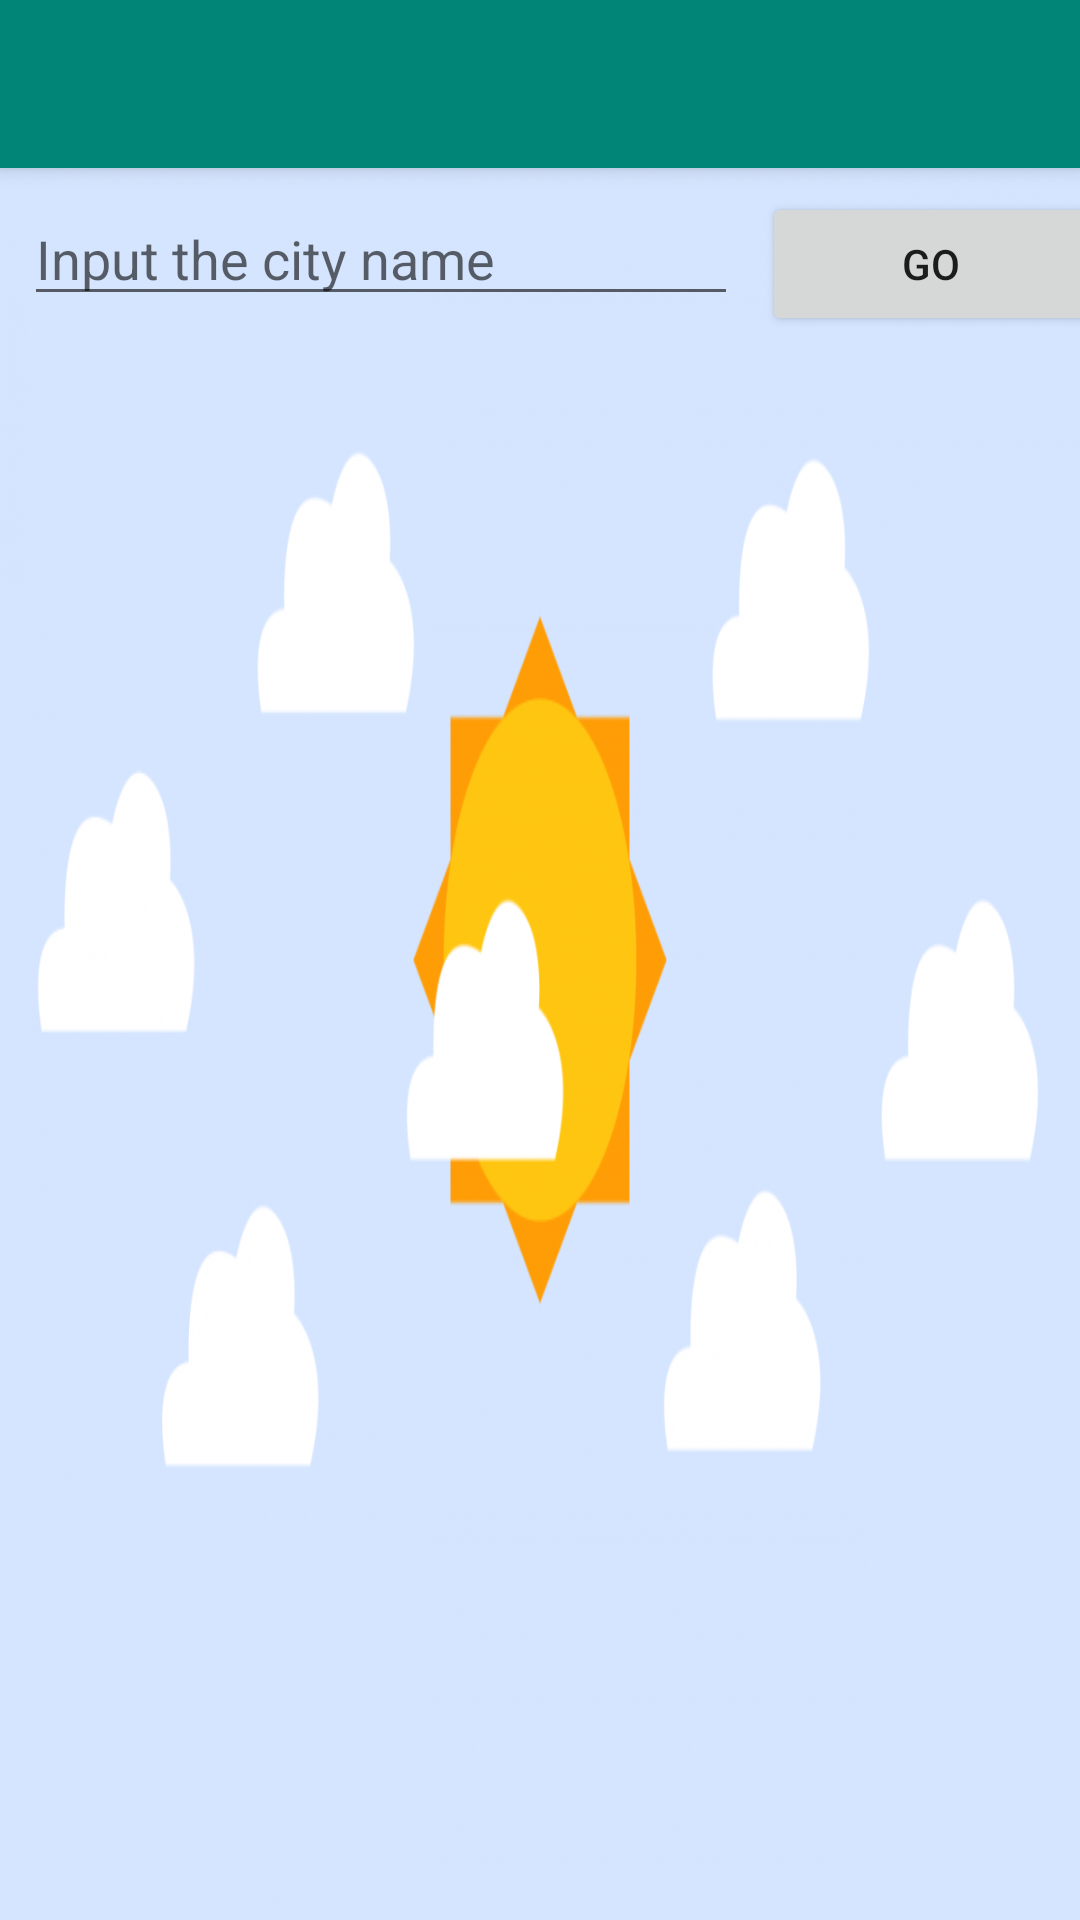

This screen was rendered from an Android layout file. Write that file and the resources it references.
<!-- AndroidManifest.xml: activity theme AppTheme.NoActionBar -->
<!-- res/layout/activity_main.xml -->
<?xml version="1.0" encoding="utf-8"?>
<android.support.design.widget.CoordinatorLayout xmlns:android="http://schemas.android.com/apk/res/android"
    xmlns:app="http://schemas.android.com/apk/res-auto"
    xmlns:tools="http://schemas.android.com/tools"
    android:layout_width="match_parent"
    android:layout_height="match_parent"
    android:background="@drawable/weather"
    tools:context=".MainActivity">

    <android.support.design.widget.AppBarLayout
        android:layout_width="match_parent"
        android:layout_height="wrap_content"
        android:theme="@style/AppTheme.AppBarOverlay">

        <android.support.v7.widget.Toolbar
            android:id="@+id/toolbar"
            android:layout_width="match_parent"
            android:layout_height="?attr/actionBarSize"
            android:background="?attr/colorPrimary"
            app:popupTheme="@style/AppTheme.PopupOverlay" />

    </android.support.design.widget.AppBarLayout>

    <include layout="@layout/content_main" />

    



</android.support.design.widget.CoordinatorLayout>
<!-- res/layout/content_main.xml (included above) -->
<?xml version="1.0" encoding="utf-8"?>
<LinearLayout xmlns:android="http://schemas.android.com/apk/res/android"
    xmlns:app="http://schemas.android.com/apk/res-auto"
    xmlns:tools="http://schemas.android.com/tools"
    android:layout_width="match_parent"
    android:layout_height="match_parent"
    app:layout_behavior="@string/appbar_scrolling_view_behavior"
    tools:context=".MainActivity"
    tools:showIn="@layout/activity_main">

    <EditText
        android:id="@+id/txtCity"
        android:layout_width="238dp"
        android:layout_height="wrap_content"
        android:layout_marginStart="8dp"
        android:layout_marginTop="8dp"
        android:layout_marginEnd="8dp"
        android:ems="10"
        android:hint="@string/cityhint"
        android:inputType="textPersonName" />

    <Button
        android:id="@+id/btnGo"
        android:layout_width="113dp"
        android:layout_height="wrap_content"
        android:layout_marginLeft="10dp"
        android:layout_marginTop="8dp"
        android:layout_marginEnd="8dp"
        android:layout_marginRight="10dp"
        android:text="@string/go" />
</LinearLayout>
<!-- resources referenced by this layout -->
<resources>
  <!-- drawable weather: webp bitmap (drawable, 64546 bytes) -->
  <string name="cityhint">Input the city name</string>
  <string name="go">Go</string>
  <style name="AppTheme.AppBarOverlay" parent="ThemeOverlay.AppCompat.Dark.ActionBar" />
  <style name="AppTheme.PopupOverlay" parent="ThemeOverlay.AppCompat.Light" />
  <style name="AppTheme.NoActionBar">
          <item name="windowActionBar">false</item>
          <item name="windowNoTitle">true</item>
          <item name="android:windowBackground">@color/colorwhite</item>
      </style>
  <color name="colorwhite">#FFF9FBE7</color>
</resources>
